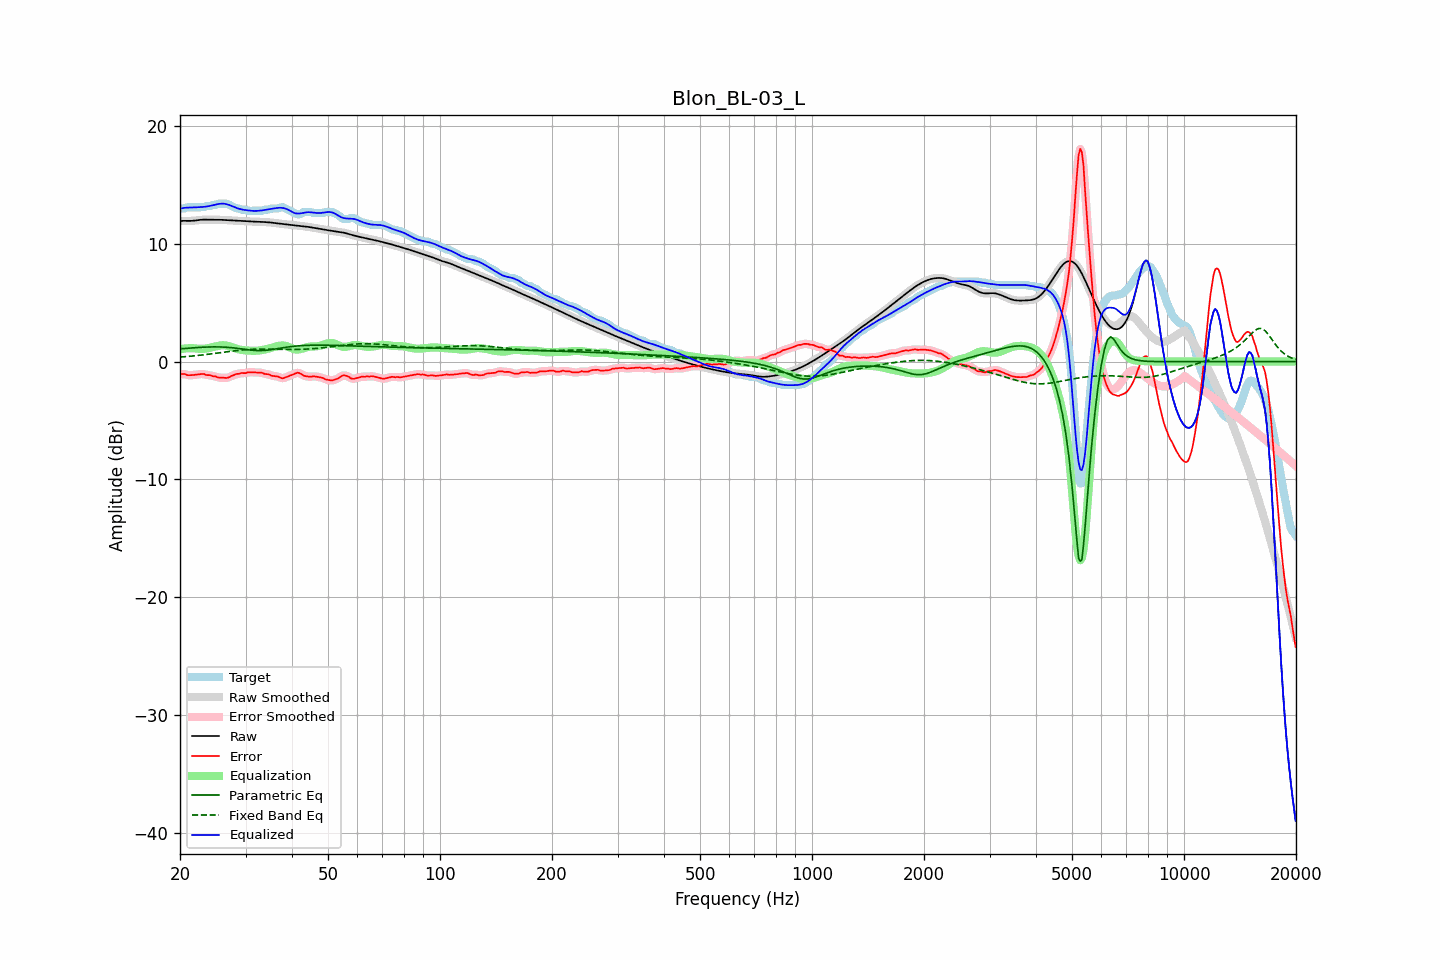

Data behind this chart, as committed beside it:
frequency, raw, error, smoothed, error_smoothed, equalization, parametric_eq, fixed_band_eq, equalized_raw, equalized_smoothed, target
20.00, 11.93, -1.08, 11.93, -1.07, 1.04, 1.08, 0.38, 12.97, 12.97, 13.00
20.20, 11.94, -1.06, 11.94, -1.06, 1.07, 1.09, 0.39, 13.01, 13.01, 13.00
20.40, 11.95, -1.05, 11.95, -1.06, 1.09, 1.10, 0.40, 13.04, 13.04, 13.00
20.61, 11.95, -1.05, 11.95, -1.08, 1.11, 1.11, 0.41, 13.06, 13.06, 13.01
20.81, 11.95, -1.13, 11.95, -1.11, 1.12, 1.12, 0.42, 13.07, 13.07, 13.07
21.02, 11.95, -1.16, 11.95, -1.14, 1.13, 1.13, 0.44, 13.08, 13.08, 13.10
21.23, 11.94, -1.16, 11.95, -1.16, 1.14, 1.14, 0.45, 13.08, 13.08, 13.10
21.44, 11.95, -1.15, 11.95, -1.16, 1.14, 1.15, 0.46, 13.09, 13.09, 13.10
21.66, 11.96, -1.14, 11.96, -1.14, 1.14, 1.16, 0.47, 13.09, 13.09, 13.10
21.87, 11.97, -1.13, 11.97, -1.13, 1.13, 1.17, 0.49, 13.10, 13.10, 13.10
22.09, 11.99, -1.11, 11.99, -1.11, 1.11, 1.18, 0.50, 13.10, 13.10, 13.10
22.31, 12.01, -1.09, 12.01, -1.09, 1.10, 1.19, 0.52, 13.11, 13.10, 13.10
22.54, 12.03, -1.08, 12.03, -1.08, 1.08, 1.20, 0.53, 13.11, 13.11, 13.10
22.76, 12.04, -1.06, 12.04, -1.06, 1.08, 1.21, 0.55, 13.12, 13.12, 13.10
22.99, 12.05, -1.05, 12.05, -1.06, 1.08, 1.22, 0.56, 13.13, 13.13, 13.10
23.22, 12.05, -1.06, 12.05, -1.08, 1.09, 1.22, 0.58, 13.14, 13.14, 13.11
23.45, 12.05, -1.13, 12.05, -1.11, 1.10, 1.23, 0.59, 13.16, 13.16, 13.19
23.69, 12.05, -1.15, 12.05, -1.14, 1.12, 1.23, 0.61, 13.18, 13.18, 13.20
23.92, 12.05, -1.15, 12.05, -1.16, 1.15, 1.24, 0.63, 13.20, 13.20, 13.20
24.16, 12.05, -1.16, 12.05, -1.18, 1.19, 1.24, 0.64, 13.23, 13.23, 13.20
24.40, 12.05, -1.22, 12.05, -1.21, 1.22, 1.24, 0.66, 13.27, 13.27, 13.27
24.65, 12.05, -1.26, 12.05, -1.24, 1.25, 1.25, 0.68, 13.30, 13.30, 13.30
24.89, 12.05, -1.26, 12.05, -1.28, 1.28, 1.25, 0.70, 13.33, 13.33, 13.30
25.14, 12.05, -1.32, 12.05, -1.31, 1.31, 1.25, 0.72, 13.36, 13.36, 13.36
25.39, 12.04, -1.36, 12.04, -1.34, 1.34, 1.24, 0.73, 13.38, 13.38, 13.40
25.65, 12.04, -1.36, 12.04, -1.37, 1.36, 1.24, 0.75, 13.40, 13.40, 13.40
25.91, 12.04, -1.37, 12.04, -1.37, 1.38, 1.24, 0.77, 13.42, 13.42, 13.40
26.16, 12.03, -1.38, 12.03, -1.38, 1.39, 1.23, 0.79, 13.41, 13.41, 13.40
26.43, 12.02, -1.38, 12.02, -1.39, 1.38, 1.22, 0.81, 13.40, 13.40, 13.40
26.69, 12.01, -1.39, 12.01, -1.39, 1.36, 1.21, 0.83, 13.37, 13.37, 13.40
26.96, 12.00, -1.36, 12.00, -1.35, 1.32, 1.20, 0.84, 13.32, 13.32, 13.36
27.23, 11.99, -1.30, 11.99, -1.30, 1.28, 1.19, 0.86, 13.28, 13.28, 13.29
27.50, 11.99, -1.22, 11.98, -1.23, 1.24, 1.18, 0.88, 13.22, 13.22, 13.20
27.77, 11.98, -1.17, 11.98, -1.17, 1.19, 1.17, 0.90, 13.17, 13.17, 13.15
28.05, 11.97, -1.12, 11.97, -1.11, 1.14, 1.15, 0.91, 13.11, 13.11, 13.09
28.33, 11.96, -1.06, 11.96, -1.08, 1.09, 1.13, 0.93, 13.05, 13.05, 13.02
28.62, 11.95, -1.05, 11.95, -1.04, 1.05, 1.12, 0.94, 13.01, 13.00, 13.00
28.90, 11.94, -1.03, 11.94, -1.01, 1.02, 1.10, 0.96, 12.96, 12.96, 12.98
29.19, 11.93, -0.97, 11.93, -1.00, 1.00, 1.08, 0.97, 12.93, 12.93, 12.91
29.48, 11.93, -0.98, 11.93, -0.98, 0.98, 1.06, 0.98, 12.90, 12.90, 12.90
29.78, 11.92, -0.98, 11.92, -0.97, 0.96, 1.04, 1.00, 12.88, 12.88, 12.90
30.08, 11.91, -0.98, 11.91, -0.96, 0.95, 1.02, 1.01, 12.86, 12.86, 12.89
30.38, 11.91, -0.92, 11.91, -0.93, 0.94, 1.01, 1.02, 12.84, 12.84, 12.83
30.68, 11.90, -0.90, 11.90, -0.91, 0.93, 0.99, 1.03, 12.83, 12.83, 12.80
30.99, 11.89, -0.91, 11.89, -0.91, 0.92, 0.97, 1.04, 12.81, 12.81, 12.80
31.30, 11.89, -0.92, 11.89, -0.91, 0.91, 0.96, 1.04, 12.80, 12.80, 12.80
31.61, 11.88, -0.92, 11.88, -0.92, 0.91, 0.95, 1.05, 12.79, 12.79, 12.80
31.93, 11.88, -0.93, 11.88, -0.93, 0.92, 0.94, 1.05, 12.79, 12.79, 12.80
32.24, 11.87, -0.93, 11.87, -0.93, 0.92, 0.94, 1.06, 12.80, 12.80, 12.80
32.57, 11.87, -0.93, 11.87, -0.93, 0.94, 0.93, 1.06, 12.81, 12.81, 12.80
32.89, 11.86, -0.94, 11.86, -0.94, 0.96, 0.93, 1.06, 12.82, 12.82, 12.80
33.22, 11.86, -0.95, 11.86, -0.97, 0.98, 0.94, 1.06, 12.84, 12.84, 12.81
33.55, 11.85, -1.02, 11.85, -1.01, 1.00, 0.94, 1.06, 12.86, 12.86, 12.87
33.89, 11.85, -1.06, 11.85, -1.04, 1.03, 0.95, 1.06, 12.88, 12.88, 12.90
34.23, 11.84, -1.07, 11.84, -1.07, 1.07, 0.97, 1.06, 12.90, 12.90, 12.90
34.57, 11.83, -1.08, 11.83, -1.10, 1.10, 0.98, 1.06, 12.93, 12.93, 12.90
34.92, 11.81, -1.13, 11.81, -1.14, 1.14, 1.00, 1.06, 12.95, 12.95, 12.95
35.27, 11.80, -1.20, 11.80, -1.18, 1.17, 1.02, 1.06, 12.97, 12.97, 13.00
35.62, 11.78, -1.22, 11.78, -1.22, 1.21, 1.04, 1.05, 12.99, 12.99, 13.00
35.97, 11.76, -1.24, 11.77, -1.24, 1.25, 1.06, 1.05, 13.01, 13.01, 13.00
... 635 more rows
